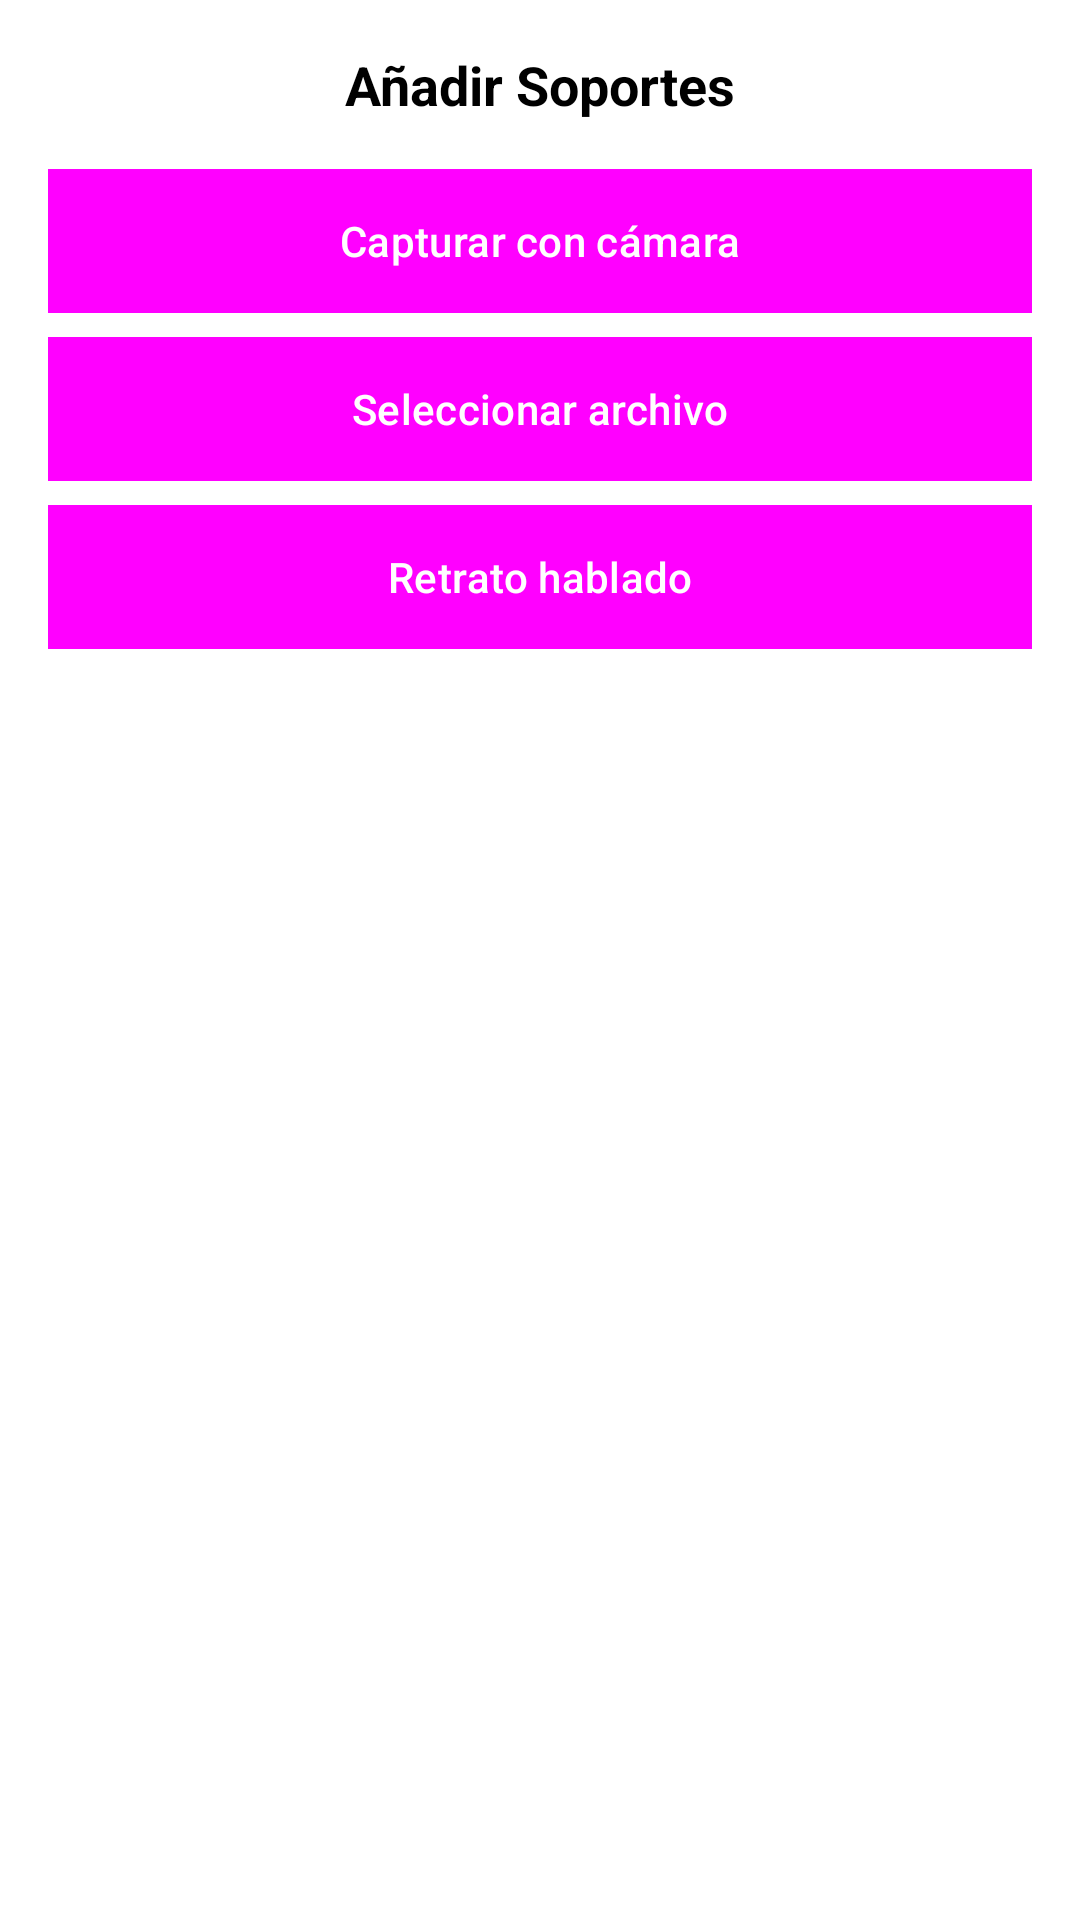

The Android layout XML behind this screen, and the referenced resources:
<!-- AndroidManifest.xml: application theme Theme.DenunciaCiudadanaApp -->
<!-- res/layout/modal_evidence_options.xml -->
<?xml version="1.0" encoding="utf-8"?>
<LinearLayout xmlns:android="http://schemas.android.com/apk/res/android"
    xmlns:app="http://schemas.android.com/apk/res-auto"
    xmlns:tools="http://schemas.android.com/tools"
    android:layout_width="match_parent"
    android:layout_height="wrap_content"
    android:orientation="vertical"
    android:padding="16dp"
    android:background="@android:color/white">

    <TextView
        android:layout_width="match_parent"
        android:layout_height="wrap_content"
        android:text="Añadir Soportes"
        android:textSize="18sp"
        android:textStyle="bold"
        android:gravity="center"
        android:layout_marginBottom="16dp"
        tools:ignore="HardcodedText" />

    <Button
        android:id="@+id/btnCapturarCamara"
        android:layout_width="match_parent"
        android:layout_height="wrap_content"
        android:text="Capturar con cámara"
        android:layout_marginBottom="8dp"
        tools:ignore="HardcodedText" />

    <Button
        android:id="@+id/btnSeleccionarArchivo"
        android:layout_width="match_parent"
        android:layout_height="wrap_content"
        android:text="Seleccionar archivo"
        android:layout_marginBottom="8dp"
        tools:ignore="HardcodedText" />

    <Button
        android:id="@+id/btnRetratoHablado"
        android:layout_width="match_parent"
        android:layout_height="wrap_content"
        android:text="Retrato hablado"
        tools:ignore="HardcodedText" />

</LinearLayout>
<!-- resources referenced by this layout -->
<resources>
  <style name="Theme.DenunciaCiudadanaApp" parent="Base.Theme.DenunciaCiudadanaApp" />
  <style name="Base.Theme.DenunciaCiudadanaApp" parent="Theme.Material3.DayNight.NoActionBar">
          
          <item name="android:windowBackground">@android:color/white</item>
          <item name="colorPrimary">@android:color/black</item>
          <item name="colorOnPrimary">@android:color/white</item>
          <item name="android:textColor">@android:color/black</item>
          <item name="android:buttonStyle">@style/ButtonStyle</item>
          <item name="android:imageButtonStyle">@style/ImageButtonStyle</item>
      </style>
  <style name="ButtonStyle" parent="Widget.Material3.Button">
          <item name="android:background">@android:color/black</item>
          <item name="android:textColor">@android:color/white</item>
      </style>
  <style name="ImageButtonStyle" parent="Widget.AppCompat.ImageButton">
          <item name="android:tint">@android:color/black</item>
      </style>
</resources>
